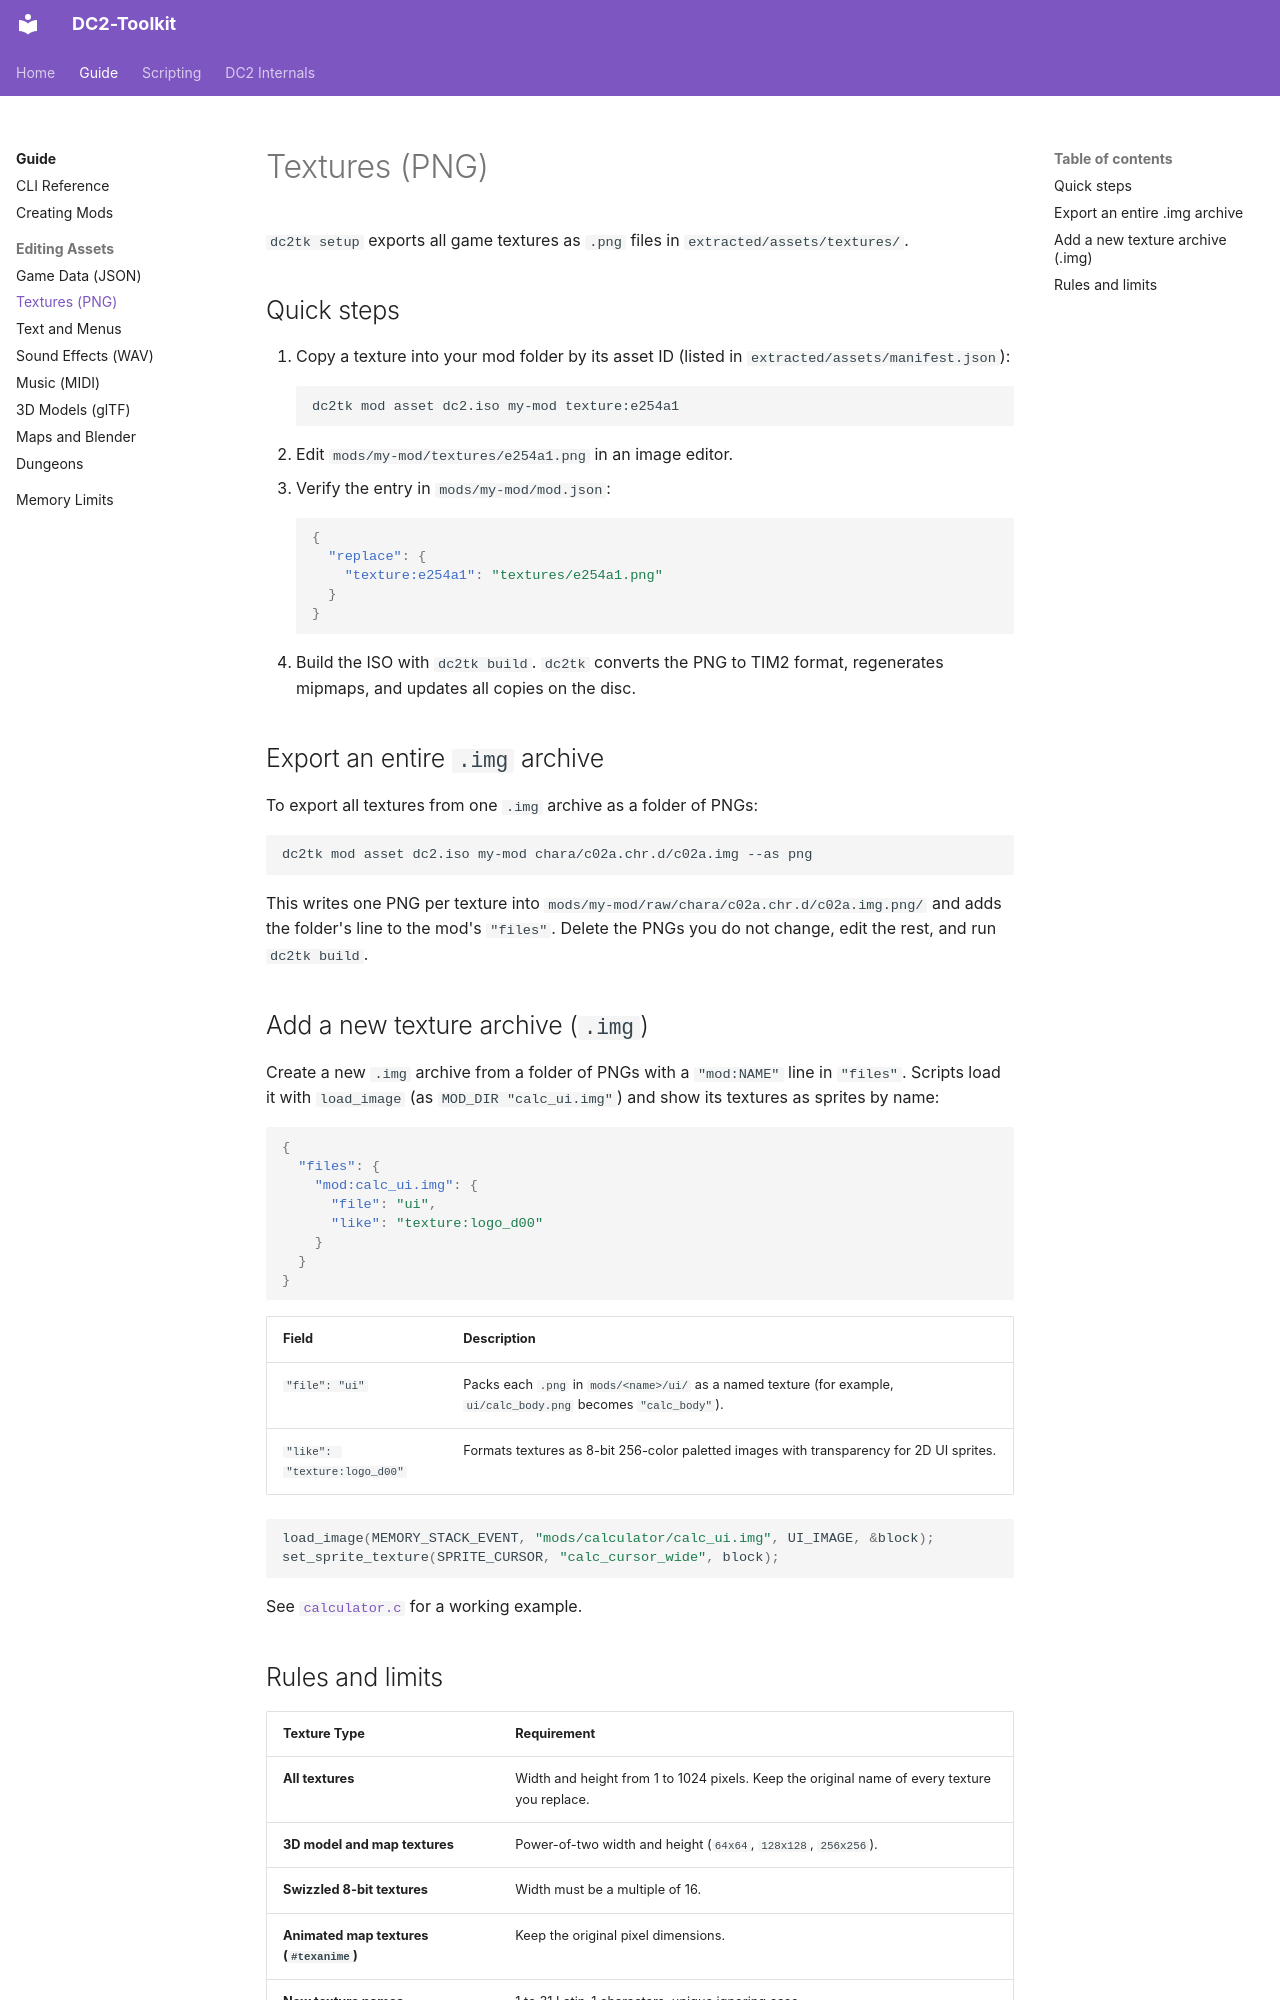

repository: fakegenie/DC2-Toolkit · page: guide/textures/index.html · generator: mkdocs

# Textures (PNG)

`dc2tk setup` exports all game textures as `.png` files in `extracted/assets/textures/`.

## Quick steps

1. Copy a texture into your mod folder by its asset ID (listed in `extracted/assets/manifest.json`):
   ```sh
   dc2tk mod asset dc2.iso my-mod texture:e254a1
   ```
2. Edit `mods/my-mod/textures/e254a1.png` in an image editor.
3. Verify the entry in `mods/my-mod/mod.json`:
   ```json
   {
     "replace": {
       "texture:e254a1": "textures/e254a1.png"
     }
   }
   ```
4. Build the ISO with `dc2tk build`. `dc2tk` converts the PNG to TIM2 format, regenerates mipmaps, and updates all copies on the disc.

## Export an entire `.img` archive

To export all textures from one `.img` archive as a folder of PNGs:

```sh
dc2tk mod asset dc2.iso my-mod chara/c02a.chr.d/c02a.img --as png
```

This writes one PNG per texture into `mods/my-mod/raw/chara/c02a.chr.d/c02a.img.png/` and adds the folder's line to the mod's `"files"`. Delete the PNGs you do not change, edit the rest, and run `dc2tk build`.

## Add a new texture archive (`.img`)

Create a new `.img` archive from a folder of PNGs with a `"mod:NAME"` line in `"files"`. Scripts load it with `load_image` (as `MOD_DIR "calc_ui.img"`) and show its textures as sprites by name:

```json
{
  "files": {
    "mod:calc_ui.img": {
      "file": "ui",
      "like": "texture:logo_d00"
    }
  }
}
```

| Field | Description |
| --- | --- |
| `"file": "ui"` | Packs each `.png` in `mods/<name>/ui/` as a named texture (for example, `ui/calc_body.png` becomes `"calc_body"`). |
| `"like": "texture:logo_d00"` | Formats textures as 8-bit 256-color paletted images with transparency for 2D UI sprites. |

```c
load_image(MEMORY_STACK_EVENT, "mods/calculator/calc_ui.img", UI_IMAGE, &block);
set_sprite_texture(SPRITE_CURSOR, "calc_cursor_wide", block);
```

See [`calculator.c`](../scripting/examples/calculator/calculator.c) for a working example.
